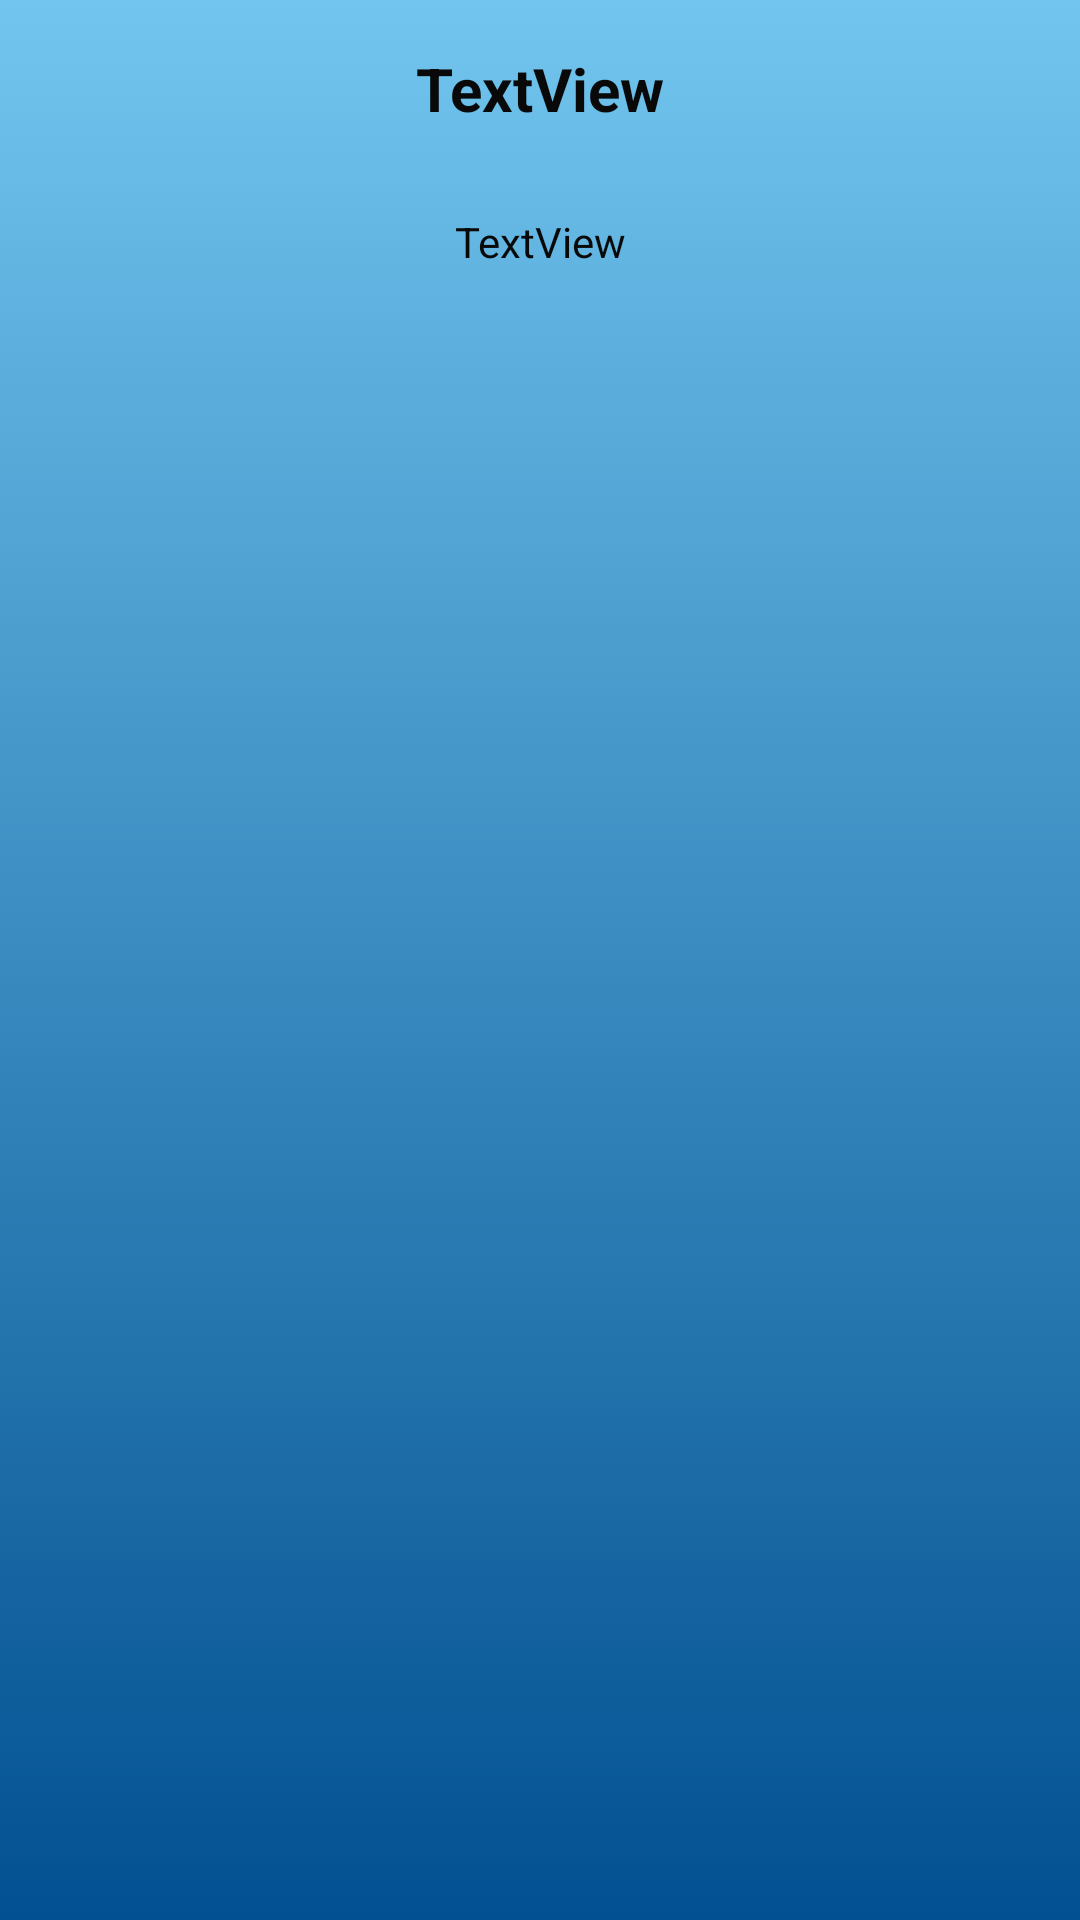

Reconstruct the res/layout file that produces this screen, plus the resources it refers to.
<!-- AndroidManifest.xml: application theme Theme.TourAndTravel -->
<!-- res/layout/activity_categorized_trips.xml -->
<?xml version="1.0" encoding="utf-8"?>
<androidx.constraintlayout.widget.ConstraintLayout xmlns:android="http://schemas.android.com/apk/res/android"
    xmlns:app="http://schemas.android.com/apk/res-auto"
    xmlns:tools="http://schemas.android.com/tools"
    android:layout_width="match_parent"
    android:layout_height="match_parent"
    android:background="@drawable/gradient_background"
    tools:context=".CategorizedTrips">

    <TextView
        android:id="@+id/Tri"
        android:layout_width="wrap_content"
        android:layout_height="wrap_content"
        android:layout_marginTop="28dp"
        android:text="TextView"
        android:textColor="#090909"
        app:layout_constraintEnd_toEndOf="parent"
        app:layout_constraintStart_toStartOf="parent"
        app:layout_constraintTop_toBottomOf="@+id/place" />

    <ListView
        android:id="@+id/listView"
        android:layout_width="wrap_content"
        android:layout_height="wrap_content"
        app:layout_constraintBottom_toBottomOf="parent"
        app:layout_constraintEnd_toEndOf="parent"
        app:layout_constraintHorizontal_bias="0.5"
        app:layout_constraintStart_toStartOf="parent"
        app:layout_constraintTop_toTopOf="parent" />

    <TextView
        android:id="@+id/place"
        android:layout_width="wrap_content"
        android:layout_height="wrap_content"
        android:layout_marginTop="16dp"
        android:text="TextView"
        android:textColor="#090909"
        android:textSize="20sp"
        android:textStyle="bold"
        app:layout_constraintEnd_toEndOf="parent"
        app:layout_constraintStart_toStartOf="parent"
        app:layout_constraintTop_toTopOf="parent" />
</androidx.constraintlayout.widget.ConstraintLayout>
<!-- resources referenced by this layout -->
<resources>
  <!-- drawable gradient_background (drawable) -->
  <?xml version="1.0" encoding="utf-8"?>
  <selector xmlns:android="http://schemas.android.com/apk/res/android">
      <item>
          <shape>
              <gradient
                  android:angle="270"
                  android:startColor="#71c5ee"
                  android:endColor="#025091"
                  android:type="linear" />
          </shape>
      </item>
  </selector>
  <style name="Theme.TourAndTravel" parent="Theme.MaterialComponents.DayNight.DarkActionBar">
          
          <item name="colorPrimary">@color/purple_500</item>
          <item name="colorPrimaryVariant">@color/purple_700</item>
          <item name="colorOnPrimary">@color/white</item>
          
          <item name="colorSecondary">@color/teal_200</item>
          <item name="colorSecondaryVariant">@color/teal_700</item>
          <item name="colorOnSecondary">@color/black</item>
          
          <item name="android:statusBarColor" tools:targetApi="l">?attr/colorPrimaryVariant</item>
          
  
      </style>
  <!-- not gathered from this repository: default colours our renderer supplied (Android Studio template values) -->
  <color name="purple_500">#FF6200EE</color>
  <color name="purple_700">#FF3700B3</color>
  <color name="teal_200">#FF03DAC5</color>
  <color name="teal_700">#FF018786</color>
  <color name="black">#FF000000</color>
  <color name="white">#FFFFFFFF</color>
</resources>
